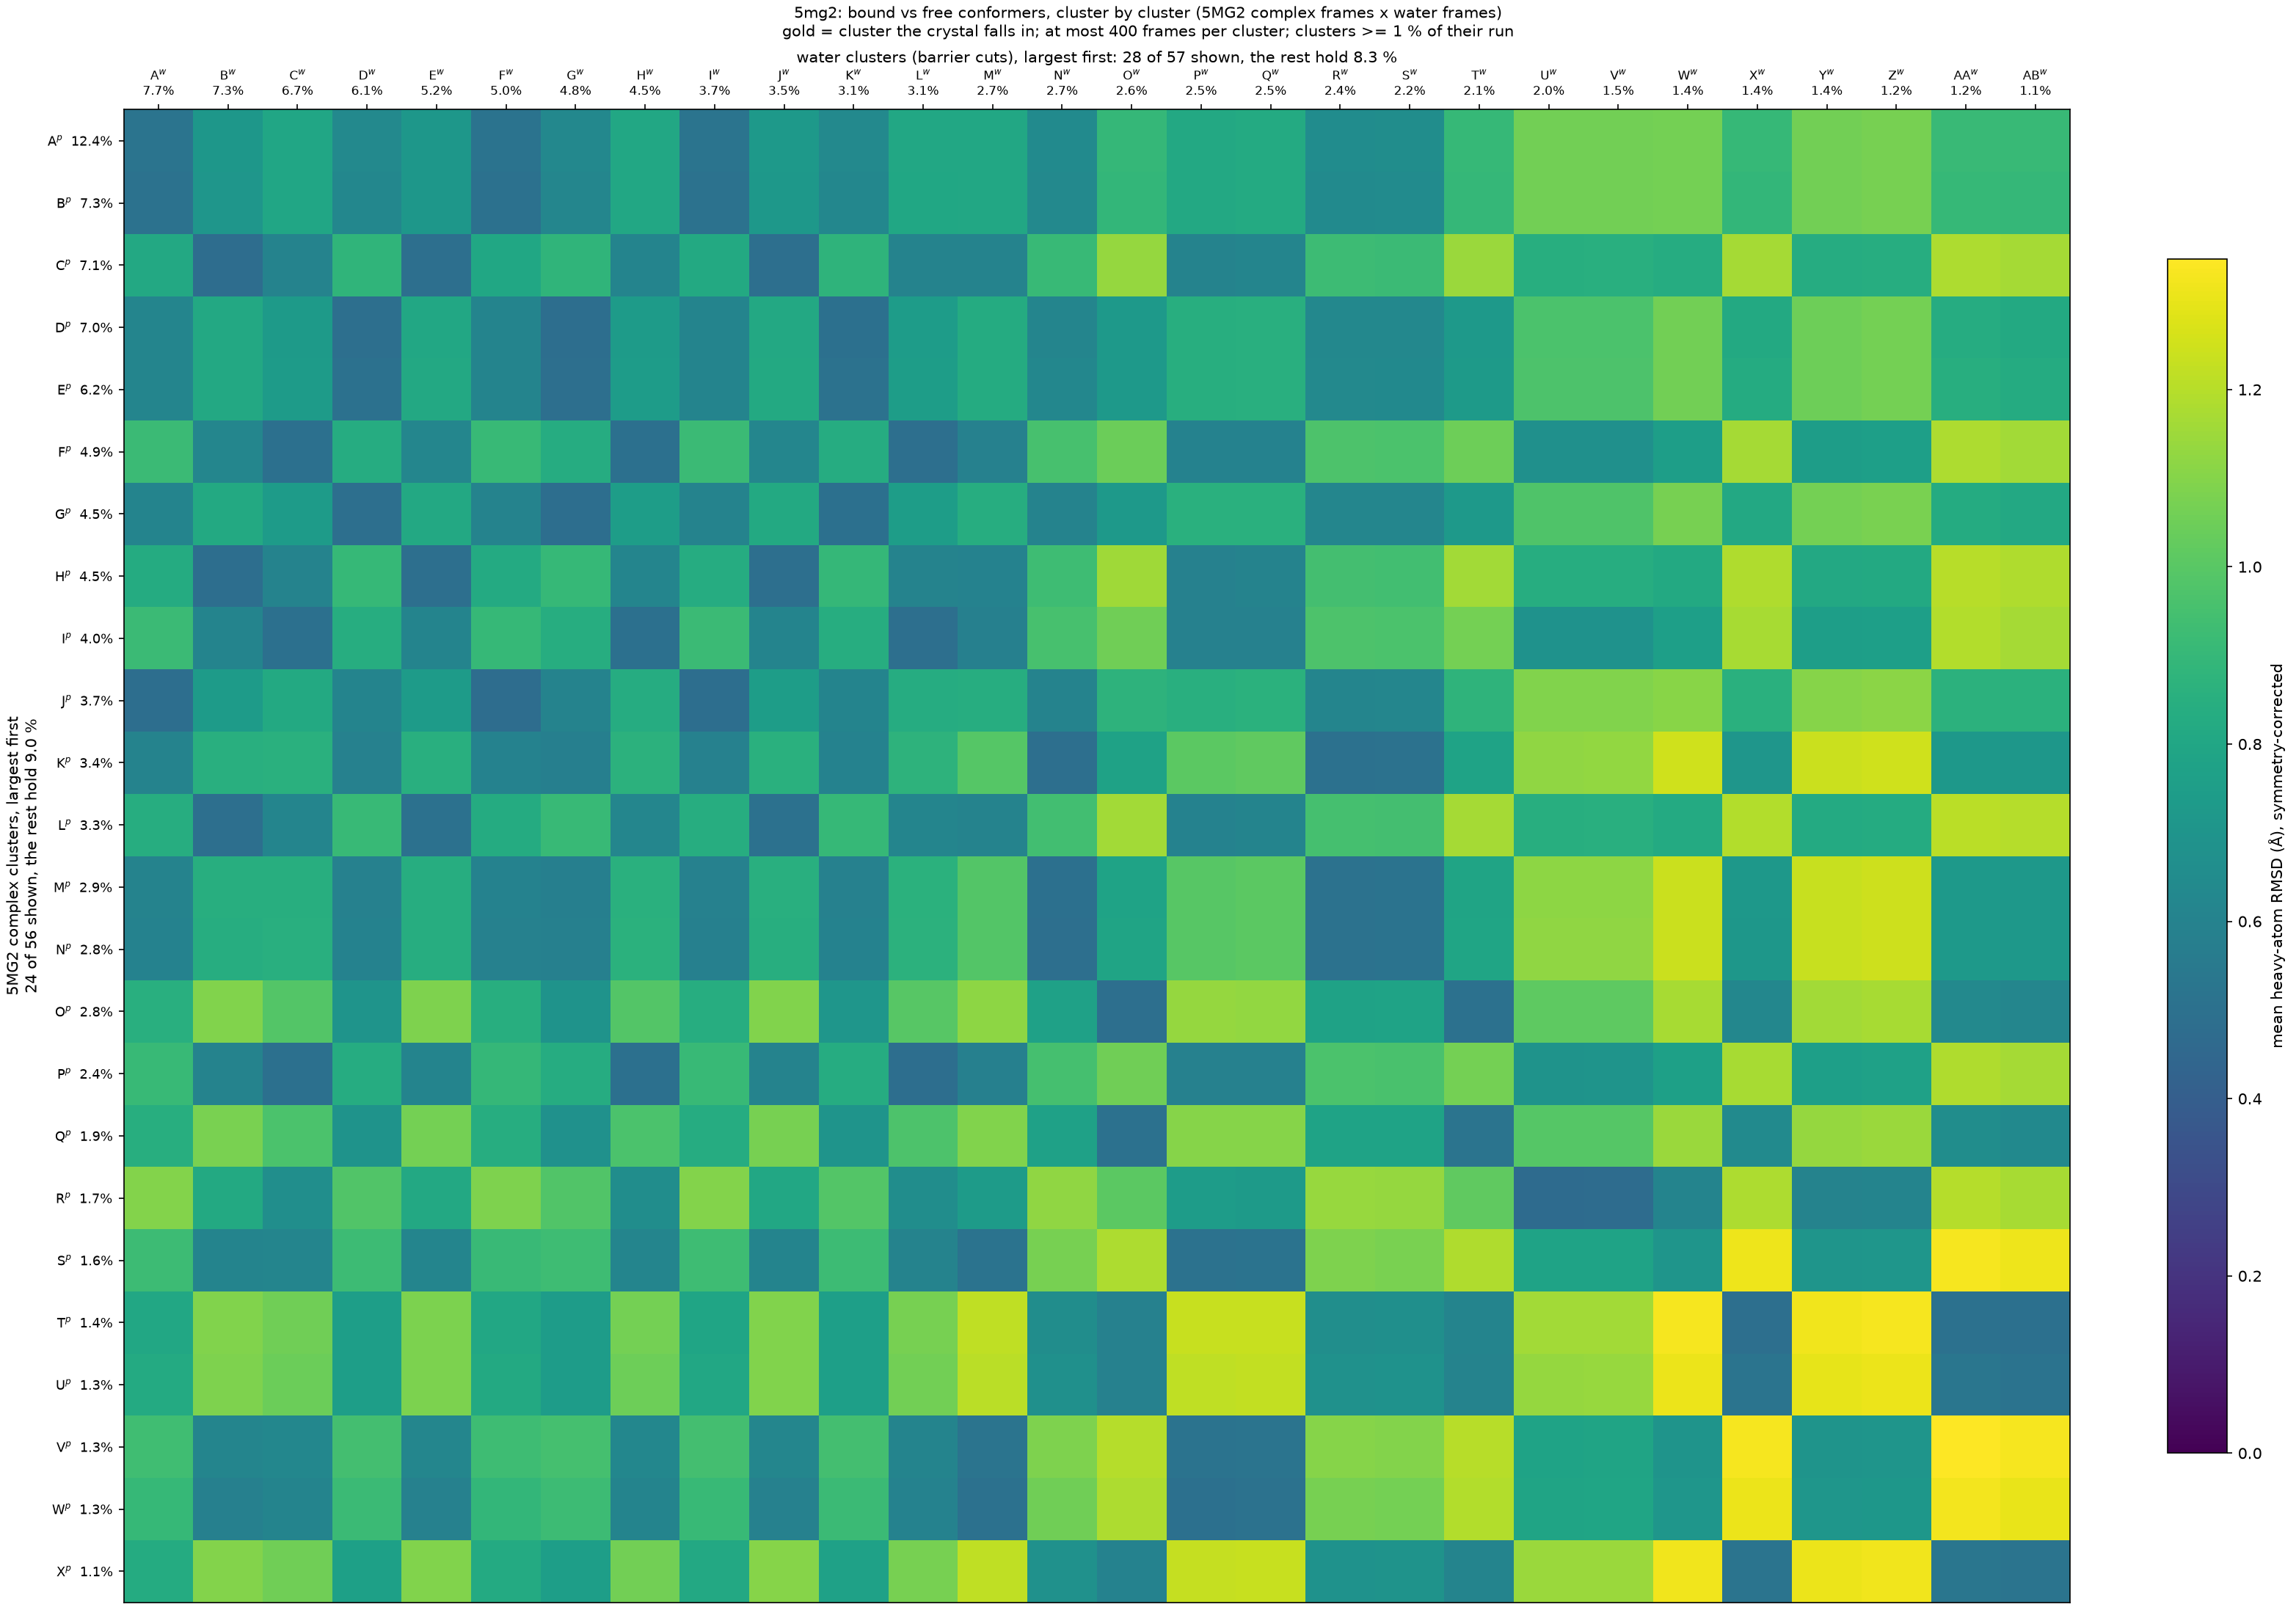

Source data for this figure (header and first rows):
complex_cluster, complex_mass, water_cluster, water_mass, rmsd_mean, rmsd_std
A, 0.124, A, 0.0772, 0.5185, 0.1645
A, 0.124, B, 0.07333, 0.7133, 0.1328
A, 0.124, C, 0.06707, 0.7988, 0.1347
A, 0.124, D, 0.0609, 0.6328, 0.15
A, 0.124, E, 0.05187, 0.7157, 0.136
A, 0.124, F, 0.05007, 0.5106, 0.1608
A, 0.124, G, 0.0483, 0.6298, 0.1468
A, 0.124, H, 0.0449, 0.8098, 0.1348
A, 0.124, I, 0.03713, 0.5182, 0.1605
A, 0.124, J, 0.03483, 0.7237, 0.1403
A, 0.124, K, 0.03093, 0.6318, 0.1547
A, 0.124, L, 0.0306, 0.8085, 0.1374
A, 0.124, M, 0.02693, 0.8071, 0.1583
A, 0.124, N, 0.0269, 0.6455, 0.1562
A, 0.124, O, 0.0258, 0.8984, 0.144
A, 0.124, P, 0.02533, 0.8139, 0.1557
A, 0.124, Q, 0.0251, 0.8246, 0.1597
A, 0.124, R, 0.02403, 0.6573, 0.1589
A, 0.124, S, 0.02167, 0.6591, 0.1572
A, 0.124, T, 0.0211, 0.9041, 0.1521
A, 0.124, U, 0.02033, 1.062, 0.1354
A, 0.124, V, 0.01507, 1.063, 0.1417
A, 0.124, W, 0.01447, 1.067, 0.1572
A, 0.124, X, 0.01403, 0.9015, 0.1587
A, 0.124, Y, 0.01373, 1.062, 0.1559
A, 0.124, Z, 0.01213, 1.071, 0.1581
A, 0.124, AA, 0.01177, 0.9136, 0.1628
A, 0.124, AB, 0.011, 0.9065, 0.1585
B, 0.0731, A, 0.0772, 0.5091, 0.162
B, 0.0731, B, 0.07333, 0.7094, 0.1257
B, 0.0731, C, 0.06707, 0.795, 0.126
B, 0.0731, D, 0.0609, 0.6241, 0.1465
B, 0.0731, E, 0.05187, 0.7117, 0.1284
B, 0.0731, F, 0.05007, 0.5011, 0.1579
B, 0.0731, G, 0.0483, 0.621, 0.1438
B, 0.0731, H, 0.0449, 0.8061, 0.1261
B, 0.0731, I, 0.03713, 0.5081, 0.1583
B, 0.0731, J, 0.03483, 0.7199, 0.133
B, 0.0731, K, 0.03093, 0.6232, 0.1514
B, 0.0731, L, 0.0306, 0.8047, 0.1295
B, 0.0731, M, 0.02693, 0.8055, 0.1499
B, 0.0731, N, 0.0269, 0.6347, 0.1548
B, 0.0731, O, 0.0258, 0.8911, 0.1452
B, 0.0731, P, 0.02533, 0.8125, 0.1468
B, 0.0731, Q, 0.0251, 0.8233, 0.1506
B, 0.0731, R, 0.02403, 0.6467, 0.1573
B, 0.0731, S, 0.02167, 0.6486, 0.1556
B, 0.0731, T, 0.0211, 0.8969, 0.1531
B, 0.0731, U, 0.02033, 1.06, 0.1279
B, 0.0731, V, 0.01507, 1.062, 0.1343
B, 0.0731, W, 0.01447, 1.067, 0.1488
B, 0.0731, X, 0.01403, 0.8928, 0.16
B, 0.0731, Y, 0.01373, 1.062, 0.1469
B, 0.0731, Z, 0.01213, 1.072, 0.1496
B, 0.0731, AA, 0.01177, 0.9052, 0.1643
B, 0.0731, AB, 0.011, 0.8979, 0.1594
C, 0.07135, A, 0.0772, 0.8144, 0.1719
C, 0.07135, B, 0.07333, 0.4842, 0.1502
C, 0.07135, C, 0.06707, 0.6015, 0.1406
C, 0.07135, D, 0.0609, 0.8819, 0.1651
... 612 more rows
